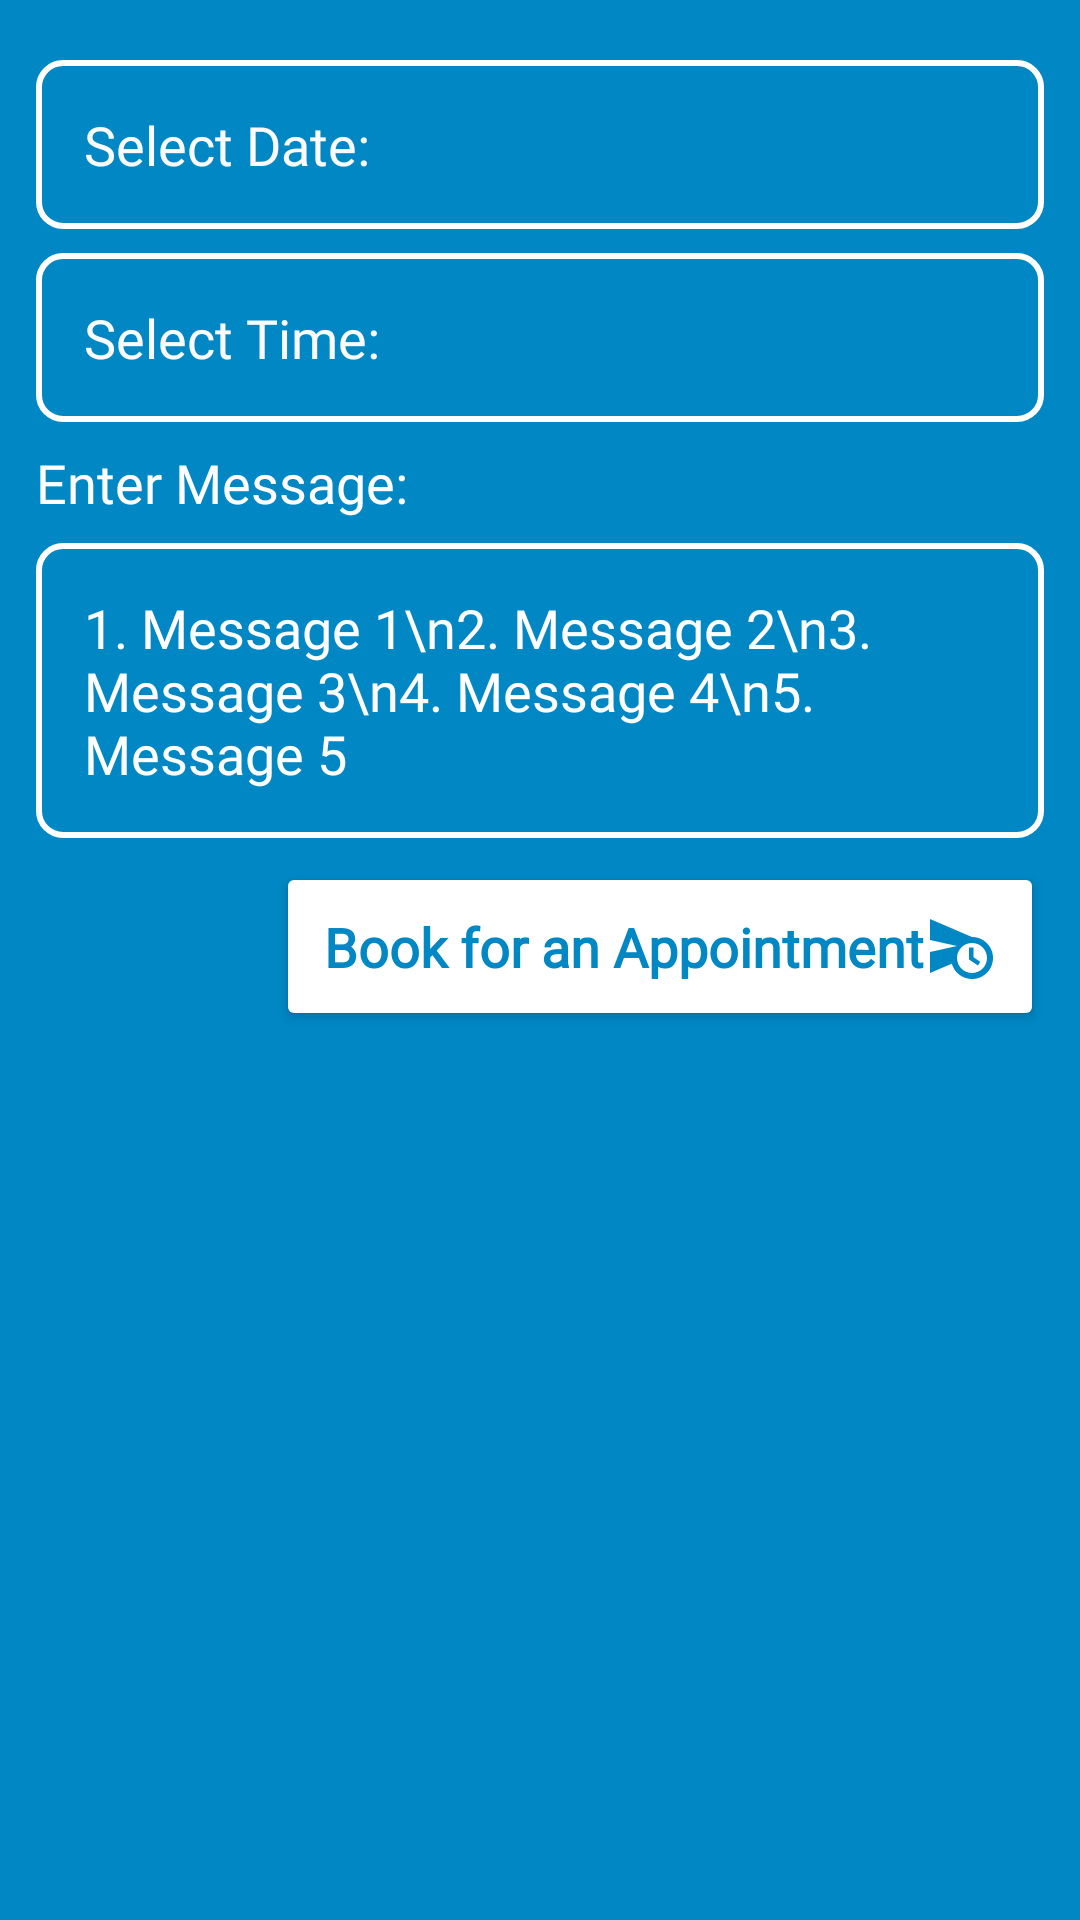

Produce the Android XML layout that renders to this screen, including the resource entries it uses.
<!-- AndroidManifest.xml: application theme Theme.PatientTrackingSystem -->
<!-- res/layout/single_book_doctor.xml -->
<?xml version="1.0" encoding="utf-8"?>
<androidx.constraintlayout.widget.ConstraintLayout xmlns:android="http://schemas.android.com/apk/res/android"
    xmlns:app="http://schemas.android.com/apk/res-auto"
    xmlns:tools="http://schemas.android.com/tools"
    android:layout_width="match_parent"
    android:layout_height="match_parent"
    android:background="@color/bright_blue">

    <LinearLayout
        android:layout_width="match_parent"
        android:layout_height="match_parent"
        android:gravity="right"
        android:orientation="vertical"
        android:padding="12dp"
        app:layout_constraintBottom_toBottomOf="parent"
        app:layout_constraintEnd_toEndOf="parent"
        app:layout_constraintStart_toStartOf="parent"
        app:layout_constraintTop_toTopOf="parent">

        <EditText
            android:id="@+id/txt_date"
            android:layout_width="match_parent"
            android:layout_height="wrap_content"
            android:layout_marginTop="8dp"
            android:layout_marginBottom="8dp"
            android:background="@drawable/edittext_outline"
            android:drawableStart="@drawable/baseline_edit_calendar_24"
            android:drawablePadding="12dp"
            android:ems="10"
            android:focusable="false"
            android:fontFamily="@font/poppins_regular"
            android:hint="Select Date:"
            android:inputType="datetime|text"
            android:padding="16dp"
            android:textColor="#FFFFFF"
            android:textColorHint="#FBFBFB" />

        <EditText
            android:id="@+id/txt_time"
            android:layout_width="match_parent"
            android:layout_height="wrap_content"
            android:layout_marginBottom="8dp"
            android:background="@drawable/edittext_outline"
            android:drawableStart="@drawable/baseline_access_time_filled_24"
            android:drawablePadding="12dp"
            android:ems="10"
            android:focusable="false"
            android:fontFamily="@font/poppins_regular"
            android:hint="Select Time:"
            android:inputType="datetime|text"
            android:padding="16dp"
            android:textColor="#FFFFFF"
            android:textColorHint="#FBFBFB" />

        <TextView
            android:layout_width="match_parent"
            android:layout_height="wrap_content"
            android:layout_marginBottom="8dp"
            android:fontFamily="@font/poppins_medium"
            android:text="Enter Message:"
            android:textColor="@color/white"
            android:textSize="18sp" />

        <EditText
            android:id="@+id/txt_message"
            android:layout_width="match_parent"
            android:layout_height="wrap_content"
            android:layout_marginBottom="8dp"
            android:background="@drawable/edittext_outline"
            android:drawablePadding="12dp"
            android:ems="10"
            android:fontFamily="@font/poppins_regular"
            android:gravity="start|top"
            android:hint="1. Message 1\n2. Message 2\n3. Message 3\n4. Message 4\n5. Message 5"
            android:inputType="textMultiLine"
            android:padding="16dp"
            android:textColor="@color/white"
            android:textColorHint="@color/white" />

        <Button
            android:id="@+id/btn_appoint"
            android:layout_width="wrap_content"
            android:layout_height="wrap_content"
            android:backgroundTint="#ffffff"
            android:drawableEnd="@drawable/baseline_schedule_send_24"
            android:fontFamily="@font/poppins_regular"
            android:padding="16dp"
            android:text="Book for an Appointment"
            android:textAppearance="@style/TextAppearance.AppCompat.Medium"
            android:textColor="@color/bright_blue"
            android:textStyle="bold"
            app:cornerRadius="8dp" />
    </LinearLayout>

</androidx.constraintlayout.widget.ConstraintLayout>
<!-- resources referenced by this layout -->
<resources>
  <color name="bright_blue">#0087C4</color>
  <color name="white">#FFFFFFFF</color>
  <!-- drawable baseline_schedule_send_24 (drawable) -->
  <vector android:autoMirrored="true" android:height="24dp"
      android:tint="@color/bright_blue" android:viewportHeight="24"
      android:viewportWidth="24" android:width="24dp" xmlns:android="http://schemas.android.com/apk/res/android">
      <path android:fillColor="@android:color/white" android:pathData="M16.5,12.5L15,12.5v4l3,2 0.75,-1.23 -2.25,-1.52L16.5,12.5zM16,9L2,3v7l9,2 -9,2v7l7.27,-3.11C10.09,20.83 12.79,23 16,23c3.86,0 7,-3.14 7,-7s-3.14,-7 -7,-7zM16,21c-2.75,0 -4.98,-2.22 -5,-4.97v-0.07c0.02,-2.74 2.25,-4.97 5,-4.97 2.76,0 5,2.24 5,5S18.76,21 16,21z"/>
  </vector>
  <!-- drawable edittext_outline (drawable) -->
  <?xml version="1.0" encoding="utf-8"?>
  <shape xmlns:android="http://schemas.android.com/apk/res/android"
      android:shape="rectangle">
      <stroke
          android:width="2dp"
          android:color="@color/white" />
      <corners android:radius="8dp" />
  </shape>
  <style name="Theme.PatientTrackingSystem" parent="Theme.MaterialComponents.Light.NoActionBar">
          
          <item name="colorPrimary">@color/bright_blue</item>
          <item name="colorPrimaryVariant">@color/bright_blue</item>
          <item name="colorOnPrimary">@color/white</item>
          
          <item name="colorSecondary">@color/teal_200</item>
          <item name="colorSecondaryVariant">@color/teal_700</item>
          <item name="colorOnSecondary">@color/black</item>
          
          <item name="android:statusBarColor">?attr/colorPrimaryVariant</item>
          
          <item name="android:windowContentTransitions">true</item>
      </style>
  <color name="teal_200">#FF03DAC5</color>
  <color name="teal_700">#FF018786</color>
  <color name="black">#FF000000</color>
</resources>
